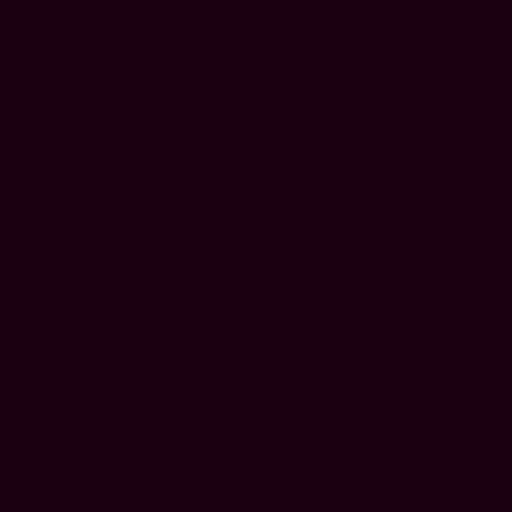
t = 0.00 s
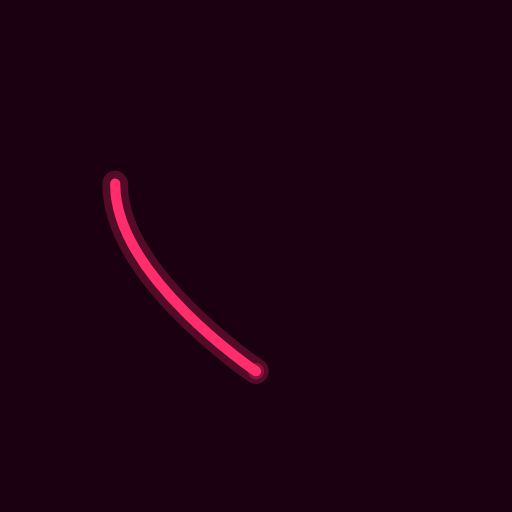
t = 0.18 s
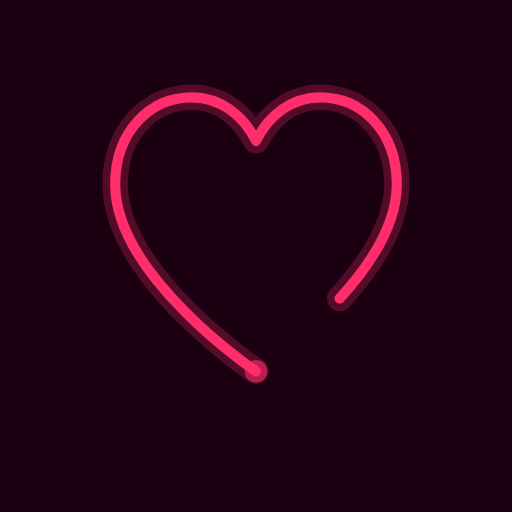
t = 0.36 s
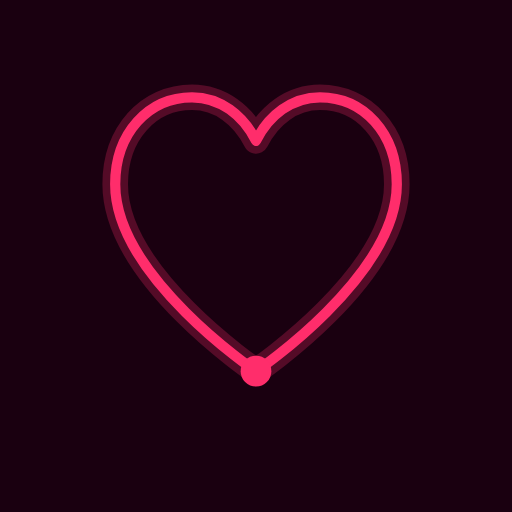
t = 0.60 s
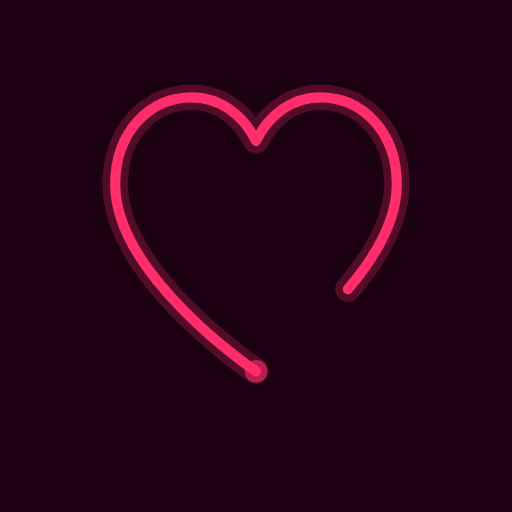
t = 0.84 s
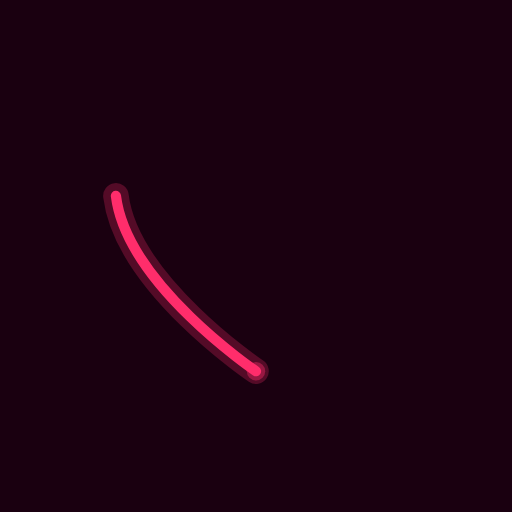
t = 0.96 s

The animated SVG that drew these frames (rendered in a browser with its animation timeline set to each time). Animation: 4 SMIL elements (animate=4); one cycle of 1.20 s, repeats indefinitely.

<!-- Source: generated for full_svg_flutter benchmarks -->
<!-- Tests: stroke-dasharray + animate attributeName="stroke-dashoffset" for a heartbeat drawing effect -->
<svg xmlns="http://www.w3.org/2000/svg" viewBox="0 0 200 200" width="200" height="200">
  <rect width="200" height="200" fill="#1a0010"/>

  <!-- Heart path (centered at 100,110, size ~120px wide) -->
  <!-- Total approximate path length: ~400 units -->
  <path id="heart"
    d="M100,145
       C100,145 45,108 45,72
       C45,52 58,38 75,38
       C86,38 95,45 100,55
       C105,45 114,38 125,38
       C142,38 155,52 155,72
       C155,108 100,145 100,145 Z"
    fill="none"
    stroke="#ff2d6b"
    stroke-width="4"
    stroke-linecap="round"
    stroke-linejoin="round"
    stroke-dasharray="400"
    stroke-dashoffset="400">

    <!-- Animate stroke-dashoffset from 400 (hidden) to 0 (fully drawn) and back -->
    <animate
      attributeName="stroke-dashoffset"
      from="400"
      to="0"
      dur="1.2s"
      begin="0s"
      repeatCount="indefinite"
      calcMode="spline"
      keyTimes="0;0.6;1"
      keySplines="0.4 0 0.2 1; 0.4 0 0.2 1"
      values="400;0;400"/>
  </path>

  <!-- Subtle glow duplicate -->
  <path
    d="M100,145
       C100,145 45,108 45,72
       C45,52 58,38 75,38
       C86,38 95,45 100,55
       C105,45 114,38 125,38
       C142,38 155,52 155,72
       C155,108 100,145 100,145 Z"
    fill="none"
    stroke="#ff2d6b"
    stroke-width="10"
    stroke-linecap="round"
    stroke-linejoin="round"
    stroke-dasharray="400"
    stroke-dashoffset="400"
    opacity="0.25">
    <animate
      attributeName="stroke-dashoffset"
      from="400"
      to="0"
      dur="1.2s"
      begin="0s"
      repeatCount="indefinite"
      calcMode="spline"
      keyTimes="0;0.6;1"
      keySplines="0.4 0 0.2 1; 0.4 0 0.2 1"
      values="400;0;400"/>
  </path>

  <!-- Pulsing center dot -->
  <circle cx="100" cy="145" r="4" fill="#ff2d6b">
    <animate attributeName="opacity" values="0;1;0" dur="1.2s" repeatCount="indefinite"/>
    <animate attributeName="r" values="2;6;2" dur="1.2s" repeatCount="indefinite"/>
  </circle>
</svg>
